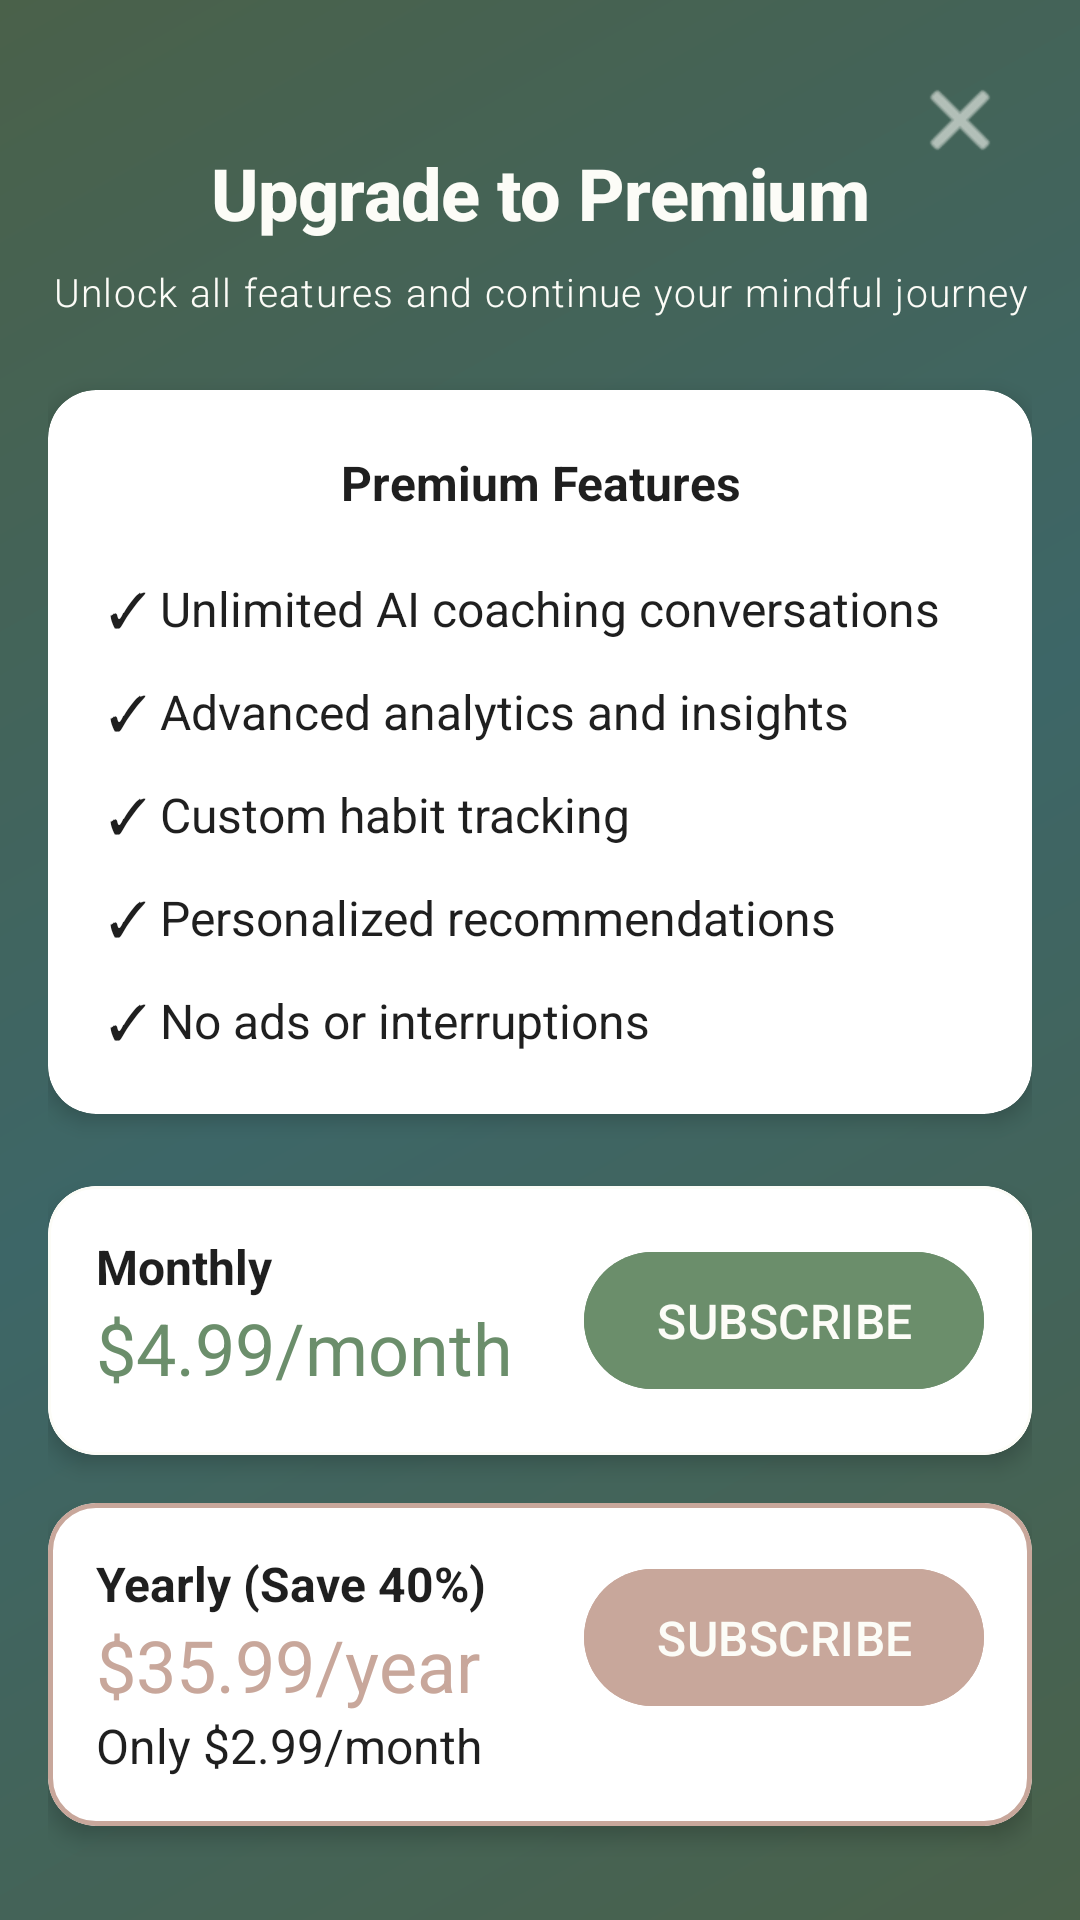

Layout XML and referenced resources for this Android screen:
<!-- AndroidManifest.xml: activity theme Theme.MementoMode.NoActionBarWithToolbar -->
<!-- res/layout/activity_premium.xml -->
<?xml version="1.0" encoding="utf-8"?>
<androidx.constraintlayout.widget.ConstraintLayout xmlns:android="http://schemas.android.com/apk/res/android"
    xmlns:app="http://schemas.android.com/apk/res-auto"
    xmlns:tools="http://schemas.android.com/tools"
    android:layout_width="match_parent"
    android:layout_height="match_parent"
    android:background="@drawable/zen_gradient_background"
    android:padding="16dp"
    tools:context=".PremiumActivity">

    
    <ImageButton
        android:id="@+id/closeButton"
        android:layout_width="48dp"
        android:layout_height="48dp"
        android:background="?attr/selectableItemBackgroundBorderless"
        android:contentDescription="Close"
        android:src="@android:drawable/ic_menu_close_clear_cancel"
        android:tint="@color/zen_warm_white"
        app:layout_constraintEnd_toEndOf="parent"
        app:layout_constraintTop_toTopOf="parent" />

    <TextView
        android:id="@+id/titleText"
        android:layout_width="match_parent"
        android:layout_height="wrap_content"
        android:layout_marginTop="32dp"
        android:text="@string/premium_title"
        android:textAlignment="center"
        android:textAppearance="@style/TextAppearance.ZenHeadline"
        android:textColor="@color/zen_warm_white"
        android:textStyle="bold"
        app:layout_constraintTop_toTopOf="parent"
        tools:layout_editor_absoluteX="16dp" />

    <TextView
        android:id="@+id/subtitleText"
        android:layout_width="match_parent"
        android:layout_height="wrap_content"
        android:layout_marginTop="8dp"
        android:text="@string/premium_subtitle"
        android:textAlignment="center"
        android:textAppearance="@style/TextAppearance.ZenCaption"
        android:textColor="@color/zen_warm_white"
        app:layout_constraintTop_toBottomOf="@id/titleText"
        tools:layout_editor_absoluteX="16dp" />

    <androidx.cardview.widget.CardView
        android:id="@+id/featuresCard"
        android:layout_width="match_parent"
        android:layout_height="wrap_content"
        android:layout_marginTop="24dp"
        app:cardCornerRadius="16dp"
        app:cardElevation="4dp"
        app:layout_constraintTop_toBottomOf="@id/subtitleText">

        <LinearLayout
            android:layout_width="match_parent"
            android:layout_height="wrap_content"
            android:orientation="vertical"
            android:padding="20dp">

            <TextView
                android:layout_width="match_parent"
                android:layout_height="wrap_content"
                android:layout_marginBottom="20dp"
                android:text="@string/premium_features"
                android:textAlignment="center"
                android:textAppearance="@style/TextAppearance.ZenBody"
                android:textStyle="bold" />

            <TextView
                android:layout_width="match_parent"
                android:layout_height="wrap_content"
                android:text="@string/feature_unlimited_coaching"
                android:textAppearance="?attr/textAppearanceBody1"
                android:textSize="16sp"
                android:drawablePadding="12dp"
                android:layout_marginBottom="12dp" />

            <TextView
                android:layout_width="match_parent"
                android:layout_height="wrap_content"
                android:text="@string/feature_advanced_analytics"
                android:textAppearance="?attr/textAppearanceBody1"
                android:textSize="16sp"
                android:drawablePadding="12dp"
                android:layout_marginBottom="12dp" />

            <TextView
                android:layout_width="match_parent"
                android:layout_height="wrap_content"
                android:text="@string/feature_habit_tracking"
                android:textAppearance="?attr/textAppearanceBody1"
                android:textSize="16sp"
                android:drawablePadding="12dp"
                android:layout_marginBottom="12dp" />

            <TextView
                android:layout_width="match_parent"
                android:layout_height="wrap_content"
                android:text="@string/feature_recommendations"
                android:textAppearance="?attr/textAppearanceBody1"
                android:textSize="16sp"
                android:drawablePadding="12dp"
                android:layout_marginBottom="12dp" />

            <TextView
                android:layout_width="match_parent"
                android:layout_height="wrap_content"
                android:text="@string/feature_no_ads"
                android:textAppearance="?attr/textAppearanceBody1"
                android:textSize="16sp"
                android:drawablePadding="12dp" />
        </LinearLayout>
    </androidx.cardview.widget.CardView>

    <com.google.android.material.card.MaterialCardView
        android:id="@+id/monthlyCard"
        android:layout_width="match_parent"
        android:layout_height="wrap_content"
        android:layout_marginTop="24dp"
        app:cardCornerRadius="16dp"
        app:cardElevation="4dp"
        app:strokeWidth="1dp"
        app:strokeColor="@color/zen_warm_white"
        app:layout_constraintTop_toBottomOf="@id/featuresCard">

        <LinearLayout
            android:layout_width="match_parent"
            android:layout_height="wrap_content"
            android:orientation="horizontal"
            android:padding="16dp">

            <LinearLayout
                android:layout_width="0dp"
                android:layout_height="wrap_content"
                android:layout_weight="1"
                android:orientation="vertical">

                <TextView
                    android:layout_width="match_parent"
                    android:layout_height="wrap_content"
                    android:text="@string/monthly_plan"
                    android:textAppearance="@style/TextAppearance.ZenBody"
                    android:textStyle="bold" />

                <TextView
                    android:layout_width="match_parent"
                    android:layout_height="wrap_content"
                    android:text="@string/monthly_price"
                    android:textAppearance="?attr/textAppearanceHeadlineSmall"
                    android:textSize="24sp"
                    android:textColor="@color/zen_sage" />
            </LinearLayout>

            <Button
                android:id="@+id/monthlyButton"
                android:layout_width="wrap_content"
                android:layout_height="wrap_content"
                android:text="@string/subscribe_button"
                android:textSize="16sp"
                android:backgroundTint="@color/zen_sage" />
        </LinearLayout>
    </com.google.android.material.card.MaterialCardView>

    <com.google.android.material.card.MaterialCardView
        android:id="@+id/yearlyCard"
        android:layout_width="match_parent"
        android:layout_height="wrap_content"
        android:layout_marginTop="16dp"
        app:cardCornerRadius="16dp"
        app:cardElevation="4dp"
        app:strokeWidth="1.5dp"
        app:strokeColor="@color/zen_clay"
        app:layout_constraintTop_toBottomOf="@id/monthlyCard">

        <LinearLayout
            android:layout_width="match_parent"
            android:layout_height="wrap_content"
            android:orientation="horizontal"
            android:padding="16dp">

            <LinearLayout
                android:layout_width="0dp"
                android:layout_height="wrap_content"
                android:layout_weight="1"
                android:orientation="vertical">

                <TextView
                    android:layout_width="match_parent"
                    android:layout_height="wrap_content"
                    android:text="@string/yearly_plan"
                    android:textAppearance="@style/TextAppearance.ZenBody"
                    android:textStyle="bold" />

                <TextView
                    android:layout_width="match_parent"
                    android:layout_height="wrap_content"
                    android:text="@string/yearly_price"
                    android:textAppearance="?attr/textAppearanceHeadlineSmall"
                    android:textSize="24sp"
                    android:textColor="@color/zen_clay" />

                <TextView
                    android:layout_width="match_parent"
                    android:layout_height="wrap_content"
                    android:text="@string/monthly_equivalent"
                    android:textAppearance="?attr/textAppearanceBody1"
                    android:textSize="16sp" />
            </LinearLayout>

            <Button
                android:id="@+id/yearlyButton"
                android:layout_width="wrap_content"
                android:layout_height="wrap_content"
                android:backgroundTint="@color/zen_clay"
                android:text="@string/subscribe_button"
                android:textSize="16sp" />
        </LinearLayout>
    </com.google.android.material.card.MaterialCardView>

    <com.google.android.material.button.MaterialButton
        android:id="@+id/foreverButton"
        android:layout_width="match_parent"
        android:layout_height="60dp"
        android:text="@string/lifetime_plan"
        android:textSize="16sp"
        android:layout_marginTop="16dp"
        android:backgroundTint="@color/zen_deep_teal"
        app:layout_constraintTop_toBottomOf="@id/yearlyCard" />

</androidx.constraintlayout.widget.ConstraintLayout>
<!-- resources referenced by this layout -->
<resources>
  <color name="zen_clay">#C8A79B</color>
  <color name="zen_deep_teal">#628E90</color>
  <color name="zen_sage">#6B8E6B</color>
  <color name="zen_warm_white">#FCFCF7</color>
  <string name="feature_advanced_analytics">✓ Advanced analytics and insights</string>
  <string name="feature_habit_tracking">✓ Custom habit tracking</string>
  <string name="feature_no_ads">✓ No ads or interruptions</string>
  <string name="feature_recommendations">✓ Personalized recommendations</string>
  <string name="feature_unlimited_coaching">✓ Unlimited AI coaching conversations</string>
  <string name="lifetime_plan">One-time Purchase ($99.99)</string>
  <string name="monthly_equivalent">Only $2.99/month</string>
  <string name="monthly_plan">Monthly</string>
  <string name="monthly_price">$4.99/month</string>
  <string name="premium_features">Premium Features</string>
  <string name="premium_subtitle">Unlock all features and continue your mindful journey</string>
  <string name="premium_title">Upgrade to Premium</string>
  <string name="subscribe_button">Subscribe</string>
  <string name="yearly_plan">Yearly (Save 40%)</string>
  <string name="yearly_price">$35.99/year</string>
  <style name="TextAppearance.ZenCaption" parent="TextAppearance.MaterialComponents.Caption">
          <item name="fontFamily">sans-serif-light</item>
          <item name="android:fontFamily">sans-serif-light</item>
          <item name="android:textSize">13sp</item>
          <item name="android:textColor">@color/textSecondary</item>
      </style>
  <color name="zen_sage_dark">#4A614A</color>
  <color name="zen_teal_dark">#3D6667</color>
  <color name="textPrimary">#1F1F1F</color>
  <color name="textSecondary">#757575</color>
  <color name="windowBackground">@color/colorBackground</color>
  <color name="colorPrimary">@color/zen_sage</color>
  <color name="colorPrimaryDark">@color/zen_sage_dark</color>
  <color name="colorAccent">@color/zen_clay</color>
  <color name="cardBackground">@color/zen_cream</color>
  <color name="colorBackground">@color/zen_white</color>
  <color name="zen_cream">#F5F2ED</color>
  <style name="TextAppearance.ZenButtonText" parent="TextAppearance.MaterialComponents.Button">
          <item name="fontFamily">sans-serif-medium</item>
          <item name="android:fontFamily">sans-serif-medium</item>
          <item name="android:textSize">14sp</item>
          <item name="android:letterSpacing">0.01</item>
      </style>
  <color name="zen_soft_pink">#F8D9CD</color>
  <style name="ZenAlertDialogTitle" parent="MaterialAlertDialog.MaterialComponents.Title.Text">
          <item name="android:textSize">20sp</item>
          <item name="android:textColor">@color/textPrimary</item>
          <item name="android:fontFamily">sans-serif-light</item>
          <item name="android:letterSpacing">0.01</item>
      </style>
  <style name="ZenAlertDialogBody" parent="MaterialAlertDialog.MaterialComponents.Body.Text">
          <item name="android:textSize">15sp</item>
          <item name="android:textColor">@color/textSecondary</item>
          <item name="android:fontFamily">sans-serif</item>
          <item name="android:lineSpacingMultiplier">1.2</item>
      </style>
  <style name="ZenDialogButton" parent="Widget.MaterialComponents.Button.TextButton.Dialog">
          <item name="android:textColor">@color/colorPrimary</item>
          <item name="rippleColor">@color/zen_muted_teal</item>
          <item name="android:letterSpacing">0.01</item>
      </style>
  <style name="ZenDialogButton.Negative" parent="Widget.MaterialComponents.Button.TextButton.Dialog">
          <item name="android:textColor">@color/textSecondary</item>
          <item name="rippleColor">@color/zen_muted_teal</item>
          <item name="android:alpha">0.8</item>
      </style>
  <style name="ZenShapeAppearanceDialog" parent="">
          <item name="cornerFamily">rounded</item>
          <item name="cornerSize">16dp</item>
      </style>
  <color name="zen_white">#FAFAF8</color>
  <color name="zen_muted_teal">#A4C5C6</color>
</resources>
